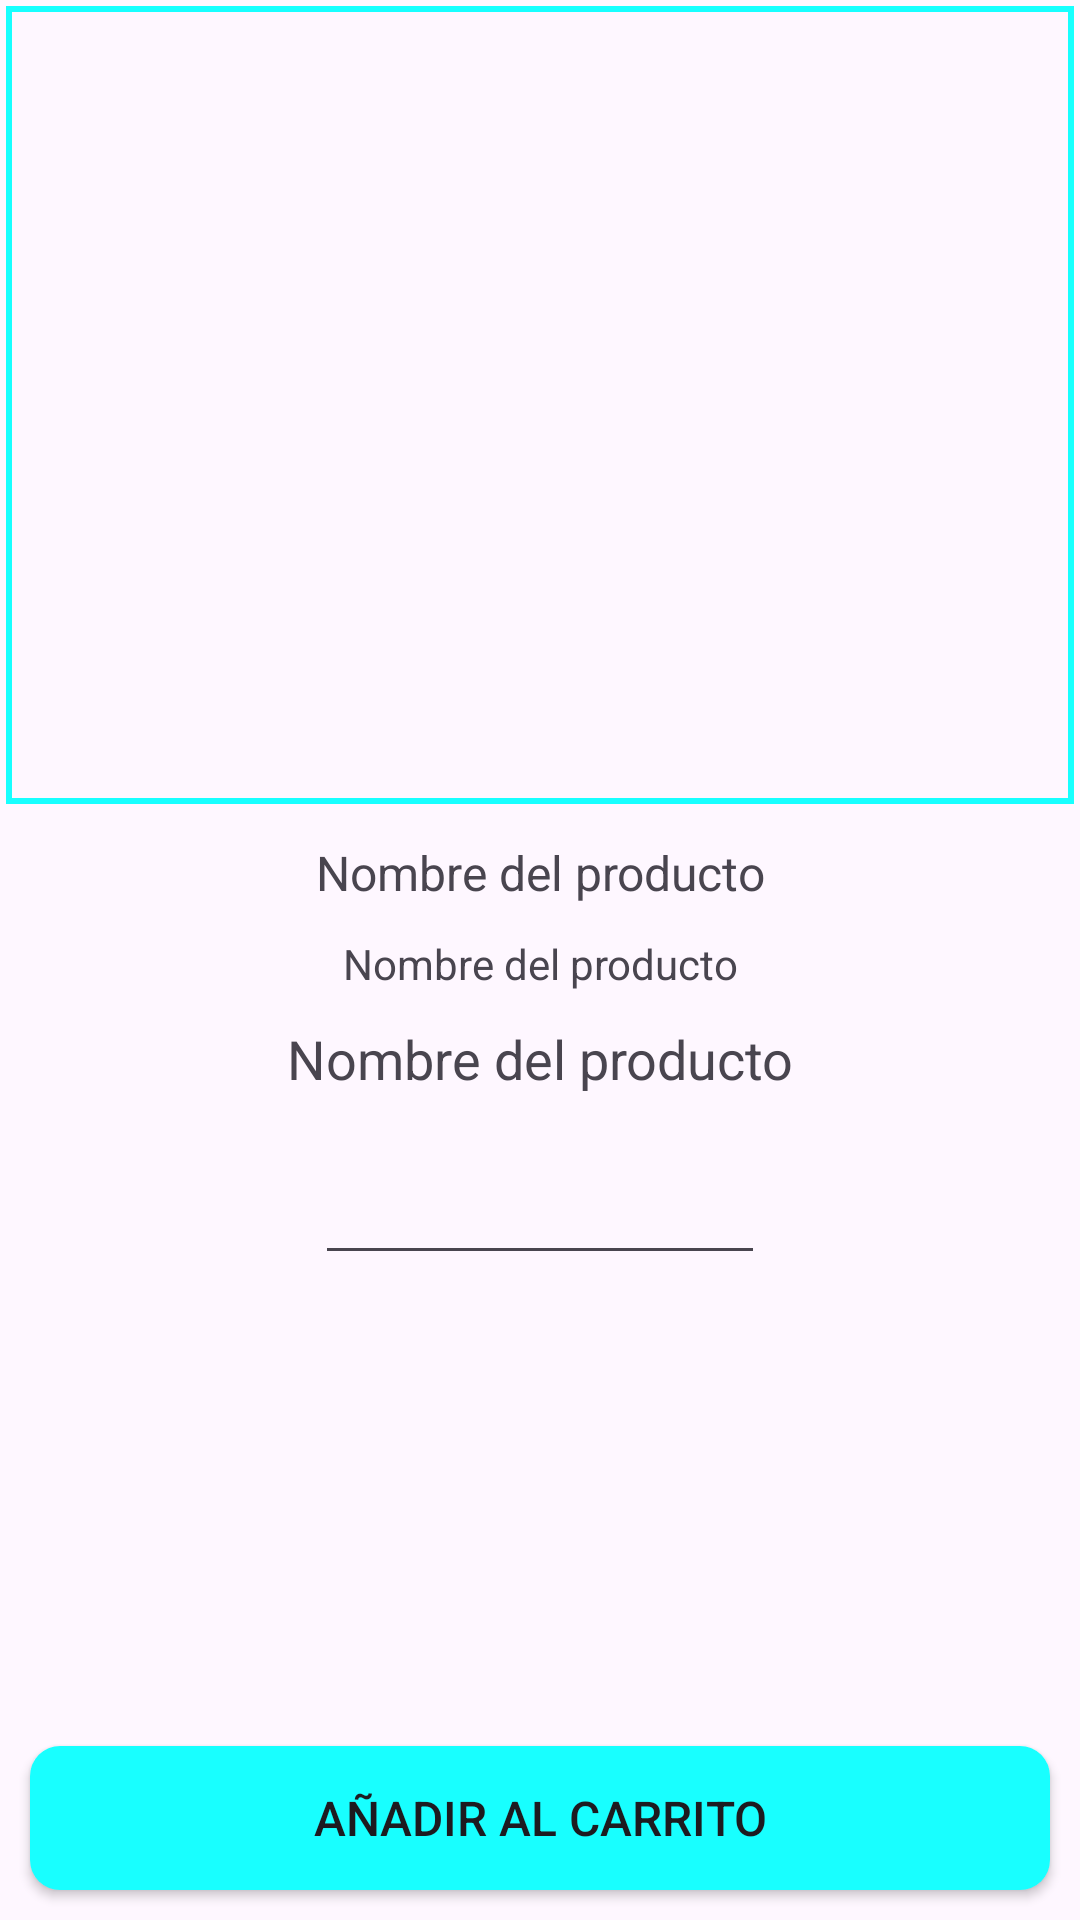

This screen was rendered from an Android layout file. Write that file and the resources it references.
<!-- AndroidManifest.xml: application theme Theme.Almacen_DoñaJuana -->
<!-- res/layout/activity_producto_detalles.xml -->
<?xml version="1.0" encoding="utf-8"?>
<RelativeLayout xmlns:android="http://schemas.android.com/apk/res/android"
    xmlns:app="http://schemas.android.com/apk/res-auto"
    xmlns:tools="http://schemas.android.com/tools"
    tools:replace="android:theme"
    android:layout_width="match_parent"
    android:layout_height="match_parent"
    tools:context=".ProductoDetallesActivity"
    >


    <ImageView
        android:id="@+id/producto_imagen_detalles"
        android:layout_width="match_parent"
        android:layout_height="266dp"
        android:layout_marginStart="2dp"
        android:layout_marginTop="2dp"
        android:layout_marginEnd="2dp"
        android:layout_marginBottom="2dp"
        android:background="@drawable/textos"
        android:scaleType="centerCrop" />
    <TextView
        android:id="@+id/producto_nombre_detalles"
        android:layout_width="match_parent"
        android:layout_height="wrap_content"
        android:layout_below="@+id/producto_imagen_detalles"
        android:text="Nombre del producto"
        android:gravity="center"
        android:textSize="16dp"
        android:layout_marginTop="10dp"/>
    <TextView
        android:id="@+id/producto_descripcion_detalles"
        android:layout_width="match_parent"
        android:layout_height="wrap_content"
        android:layout_below="@+id/producto_nombre_detalles"
        android:text="Nombre del producto"
        android:gravity="center"
        android:textSize="14dp"
        android:layout_marginTop="10dp"/>
    <TextView
        android:id="@+id/producto_precio_detalles"
        android:layout_width="match_parent"
        android:layout_height="wrap_content"
        android:layout_below="@+id/producto_descripcion_detalles"
        android:text="Nombre del producto"
        android:gravity="center"
        android:textSize="18dp"
        android:layout_marginTop="10dp"/>

    <EditText
        android:id="@+id/dataPicker"
        android:layout_width="150dp"
        android:layout_height="50dp"
        android:layout_below="@id/producto_precio_detalles"
        android:layout_centerHorizontal="true"
        android:layout_marginTop="10dp"

        />

    <Button
        android:id="@+id/boton_siguiente_detalles"
        android:layout_width="match_parent"
        android:layout_height="wrap_content"
        android:layout_margin="10dp"
        android:layout_marginBottom="2dp"
        android:background="@drawable/botones1"
        android:layout_alignParentBottom="true"
        android:text="Añadir al carrito"
        android:textSize="16dp"/>




</RelativeLayout>
<!-- resources referenced by this layout -->
<resources>
  <!-- drawable botones1 (drawable) -->
  <?xml version="1.0" encoding="utf-8"?>
  <shape xmlns:android="http://schemas.android.com/apk/res/android">
      <solid android:color="@color/celeste">
      </solid>
      <corners android:radius="10dp">
  
      </corners>
  </shape>
  <!-- drawable textos (drawable) -->
  <?xml version="1.0" encoding="utf-8"?>
  <shape xmlns:android="http://schemas.android.com/apk/res/android">
      <stroke
          android:width="2dp"
      android:color="@color/celeste" />
  </shape>
  <style name="Theme.Almacen_DoñaJuana" parent="Base.Theme.Almacen_DoñaJuana" />
  <color name="celeste">#18FFFF</color>
  <style name="Base.Theme.Almacen_DoñaJuana" parent="Theme.Material3.DayNight.NoActionBar">
          
          
      </style>
</resources>
